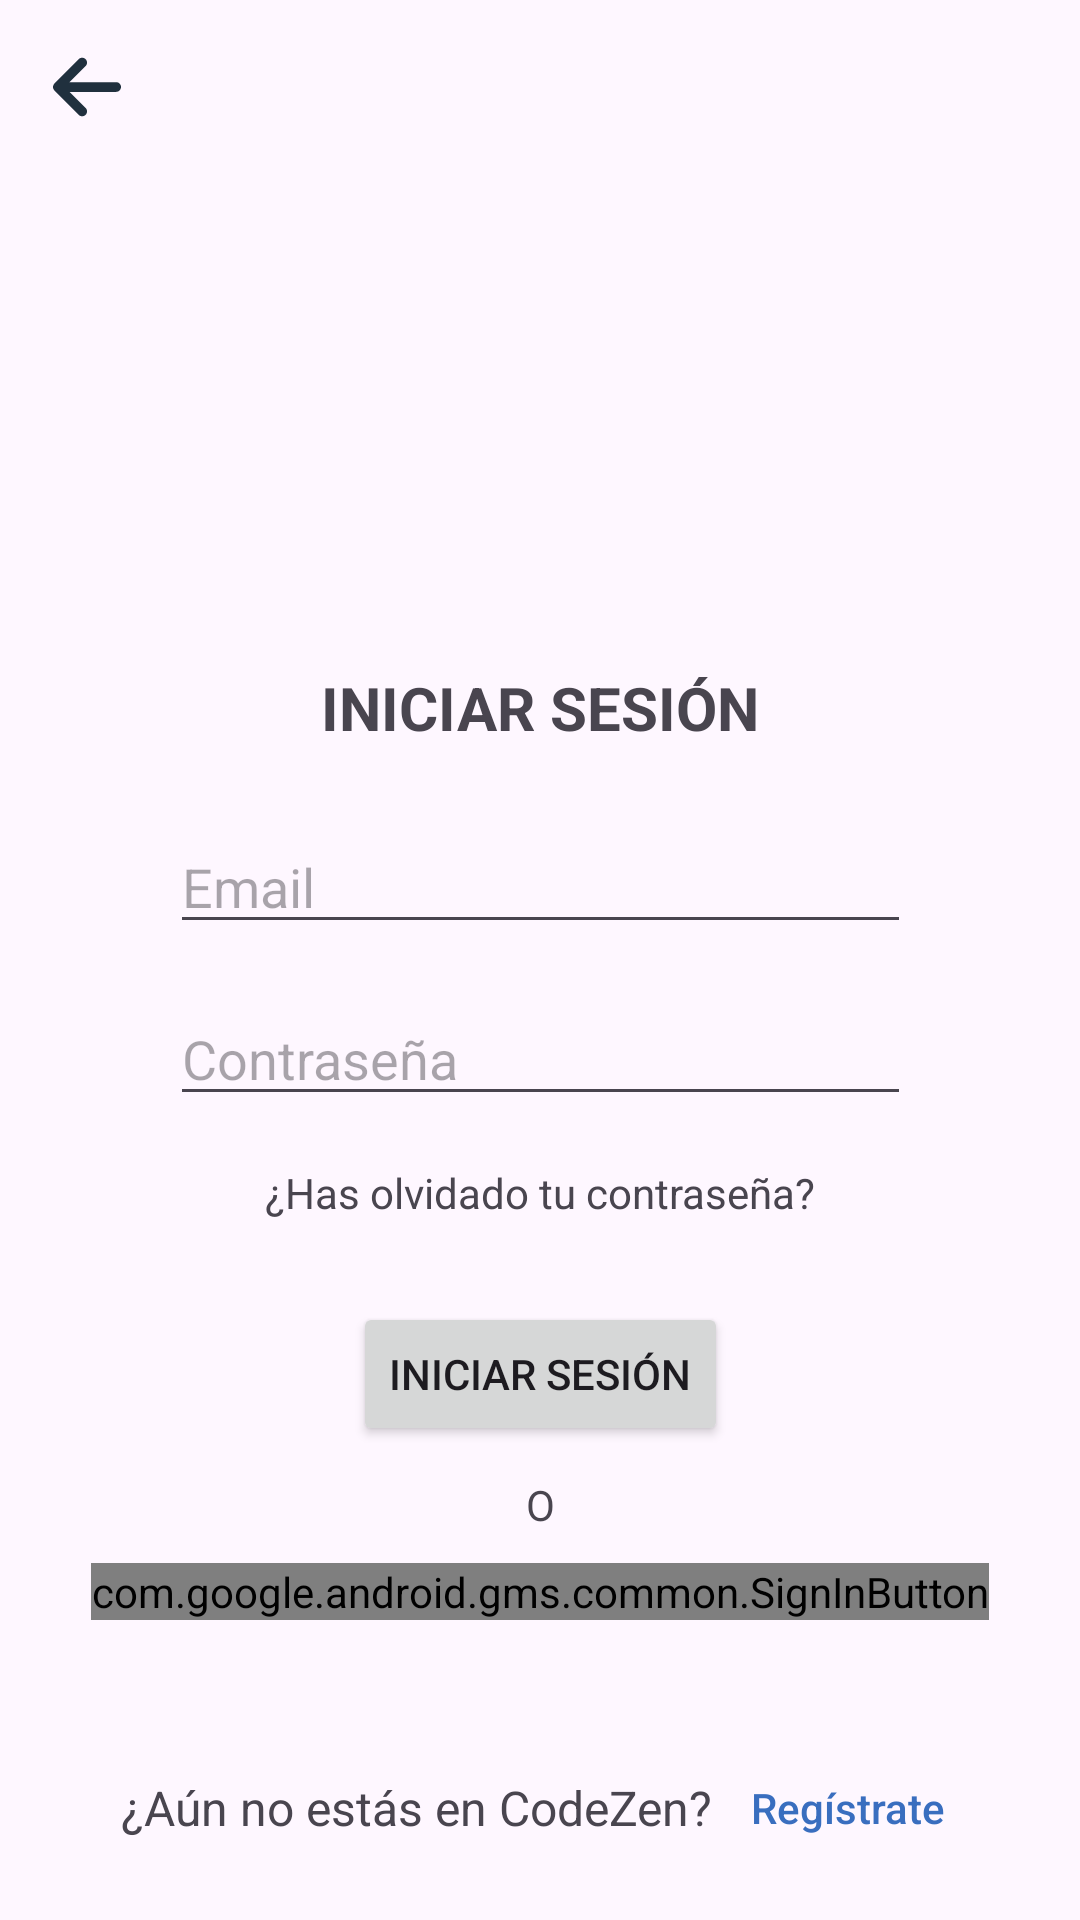

Reconstruct the res/layout file that produces this screen, plus the resources it refers to.
<!-- AndroidManifest.xml: application theme Theme.CodeZen -->
<!-- res/layout/activity_login.xml -->
<?xml version="1.0" encoding="utf-8"?>
<androidx.constraintlayout.widget.ConstraintLayout xmlns:android="http://schemas.android.com/apk/res/android"
    xmlns:app="http://schemas.android.com/apk/res-auto"
    xmlns:tools="http://schemas.android.com/tools"
    android:id="@+id/main"
    android:layout_width="match_parent"
    android:layout_height="match_parent"
    tools:context=".auth.LoginActivity">

    <ImageView
        android:id="@+id/btnVolverInicio"
        android:layout_width="26dp"
        android:layout_height="26dp"
        android:layout_marginStart="16dp"
        android:layout_marginTop="16dp"
        app:layout_constraintStart_toStartOf="parent"
        app:layout_constraintTop_toTopOf="parent"
        app:srcCompat="@drawable/go_back_arrow" />

    <ImageView
        android:id="@+id/imageView2"
        android:layout_width="136dp"
        android:layout_height="123dp"
        app:layout_constraintBottom_toBottomOf="parent"
        app:layout_constraintEnd_toEndOf="parent"
        app:layout_constraintStart_toStartOf="parent"
        app:layout_constraintTop_toTopOf="parent"
        app:layout_constraintVertical_bias="0.13"
        app:srcCompat="@drawable/ic_home_black_24dp" />

    <TextView
        android:id="@+id/textView2"
        android:layout_width="wrap_content"
        android:layout_height="wrap_content"
        android:layout_marginTop="32dp"
        android:textSize="20sp"
        android:textStyle="bold"
        android:text="INICIAR SESIÓN"
        app:layout_constraintEnd_toEndOf="parent"
        app:layout_constraintStart_toStartOf="parent"
        app:layout_constraintTop_toBottomOf="@+id/imageView2" />

    <TextView
        android:id="@+id/textView"
        android:layout_width="wrap_content"
        android:layout_height="43dp"
        android:layout_marginStart="40dp"
        android:layout_marginBottom="16dp"
        android:gravity="center_horizontal|center"
        android:text="¿Aún no estás en CodeZen?"
        android:textSize="16sp"
        app:layout_constraintBottom_toBottomOf="parent"
        app:layout_constraintStart_toStartOf="parent" />

    <Button
        android:id="@+id/btnCambiarARegistro"
        android:layout_width="wrap_content"
        android:layout_height="wrap_content"
        android:layout_marginEnd="32dp"
        android:background="#00000000"
        android:text="Regístrate"
        android:textAllCaps="false"
        android:textColor="#396EBF"
        app:layout_constraintBottom_toBottomOf="@+id/textView"
        app:layout_constraintEnd_toEndOf="parent"
        app:layout_constraintStart_toEndOf="@+id/textView"
        app:layout_constraintTop_toTopOf="@+id/textView" />

    <EditText
        android:id="@+id/etxtEmail"
        android:layout_width="247dp"
        android:layout_height="wrap_content"
        android:layout_marginTop="24dp"
        android:ems="10"
        android:hint="Email"
        android:inputType="textEmailAddress"
        app:layout_constraintEnd_toEndOf="parent"
        app:layout_constraintStart_toStartOf="parent"
        app:layout_constraintTop_toBottomOf="@+id/textView2" />

    <EditText
        android:id="@+id/etxtContra"
        android:layout_width="0dp"
        android:layout_height="wrap_content"
        android:ems="10"
        android:hint="Contraseña"
        android:inputType="textPassword"
        android:layout_marginTop="16dp"
        app:layout_constraintEnd_toEndOf="@+id/etxtEmail"
        app:layout_constraintStart_toStartOf="@+id/etxtEmail"
        app:layout_constraintTop_toBottomOf="@+id/etxtEmail" />

    <Button
        android:id="@+id/btnLogin"
        android:layout_width="wrap_content"
        android:layout_height="wrap_content"
        android:layout_marginBottom="10dp"
        android:text="INICIAR SESIÓN"
        app:layout_constraintBottom_toTopOf="@+id/textView3"
        app:layout_constraintEnd_toEndOf="parent"
        app:layout_constraintStart_toStartOf="parent" />

    <TextView
        android:id="@+id/textView3"
        android:layout_width="wrap_content"
        android:layout_height="wrap_content"
        android:layout_marginBottom="10dp"
        android:text="O"
        app:layout_constraintBottom_toTopOf="@+id/btnGoogleIniciar"
        app:layout_constraintEnd_toEndOf="parent"
        app:layout_constraintStart_toStartOf="parent" />

    <com.google.android.gms.common.SignInButton
        android:id="@+id/btnGoogleIniciar"
        android:layout_width="wrap_content"
        android:layout_height="wrap_content"
        android:layout_gravity="center"
        android:layout_marginBottom="100dp"
        app:layout_constraintBottom_toBottomOf="parent"
        app:layout_constraintEnd_toEndOf="parent"
        app:layout_constraintStart_toStartOf="parent"
        tools:ignore="MissingConstraints" />

    <TextView
        android:id="@+id/txtBotonRecuperarContra"
        android:layout_width="wrap_content"
        android:layout_height="wrap_content"
        android:layout_marginTop="16dp"
        android:text="¿Has olvidado tu contraseña?"
        app:layout_constraintEnd_toEndOf="parent"
        app:layout_constraintStart_toStartOf="parent"
        app:layout_constraintTop_toBottomOf="@+id/etxtContra" />

</androidx.constraintlayout.widget.ConstraintLayout>
<!-- resources referenced by this layout -->
<resources>
  <!-- drawable go_back_arrow (drawable) -->
  <vector xmlns:android="http://schemas.android.com/apk/res/android"
      android:width="448dp"
      android:height="512dp"
      android:viewportWidth="448"
      android:viewportHeight="512">
    <path
        android:fillColor="?attr/colorPrimary"
        android:pathData="M9.4,233.4c-12.5,12.5 -12.5,32.8 0,45.3l160,160c12.5,12.5 32.8,12.5 45.3,0s12.5,-32.8 0,-45.3L109.2,288 416,288c17.7,0 32,-14.3 32,-32s-14.3,-32 -32,-32l-306.7,0L214.6,118.6c12.5,-12.5 12.5,-32.8 0,-45.3s-32.8,-12.5 -45.3,0l-160,160z"/>
  </vector>
  <style name="Theme.CodeZen" parent="Theme.Material3.DayNight.NoActionBar">
          
          <item name="colorPrimary">#20303E</item>
          
          <item name="colorOnPrimary">#F5F5FB</item>
          
          <item name="colorPrimaryContainer">#30896E</item>
          
          <item name="colorSecondary">#893271A4</item>
          <item name="colorOnSecondary">@color/black</item>
  
          
          <item name="colorSecondaryContainer">#00F20000</item>
  
          
          <item name="colorSecondaryTransparent">#2B449B7E</item>
  
          
          <item name="colorBordeImagen">#9ECFDA</item>
  
          <item name="android:statusBarColor">#20303E</item>
          <item name="android:windowLightStatusBar">false</item>
  
          <item name="botonesRojo">#C64242</item>
          <item name="habitoFondo">#FBFBFD</item>
          <item name="fondoProgressBar">#3A5166</item>
  
          
          <item name="barraInferior">#F5F5FB</item>
          <item name="android:navigationBarColor">#F5F5FB</item>
          <item name="android:windowLightNavigationBar">true</item>
      </style>
  <color name="black">#FF000000</color>
</resources>
